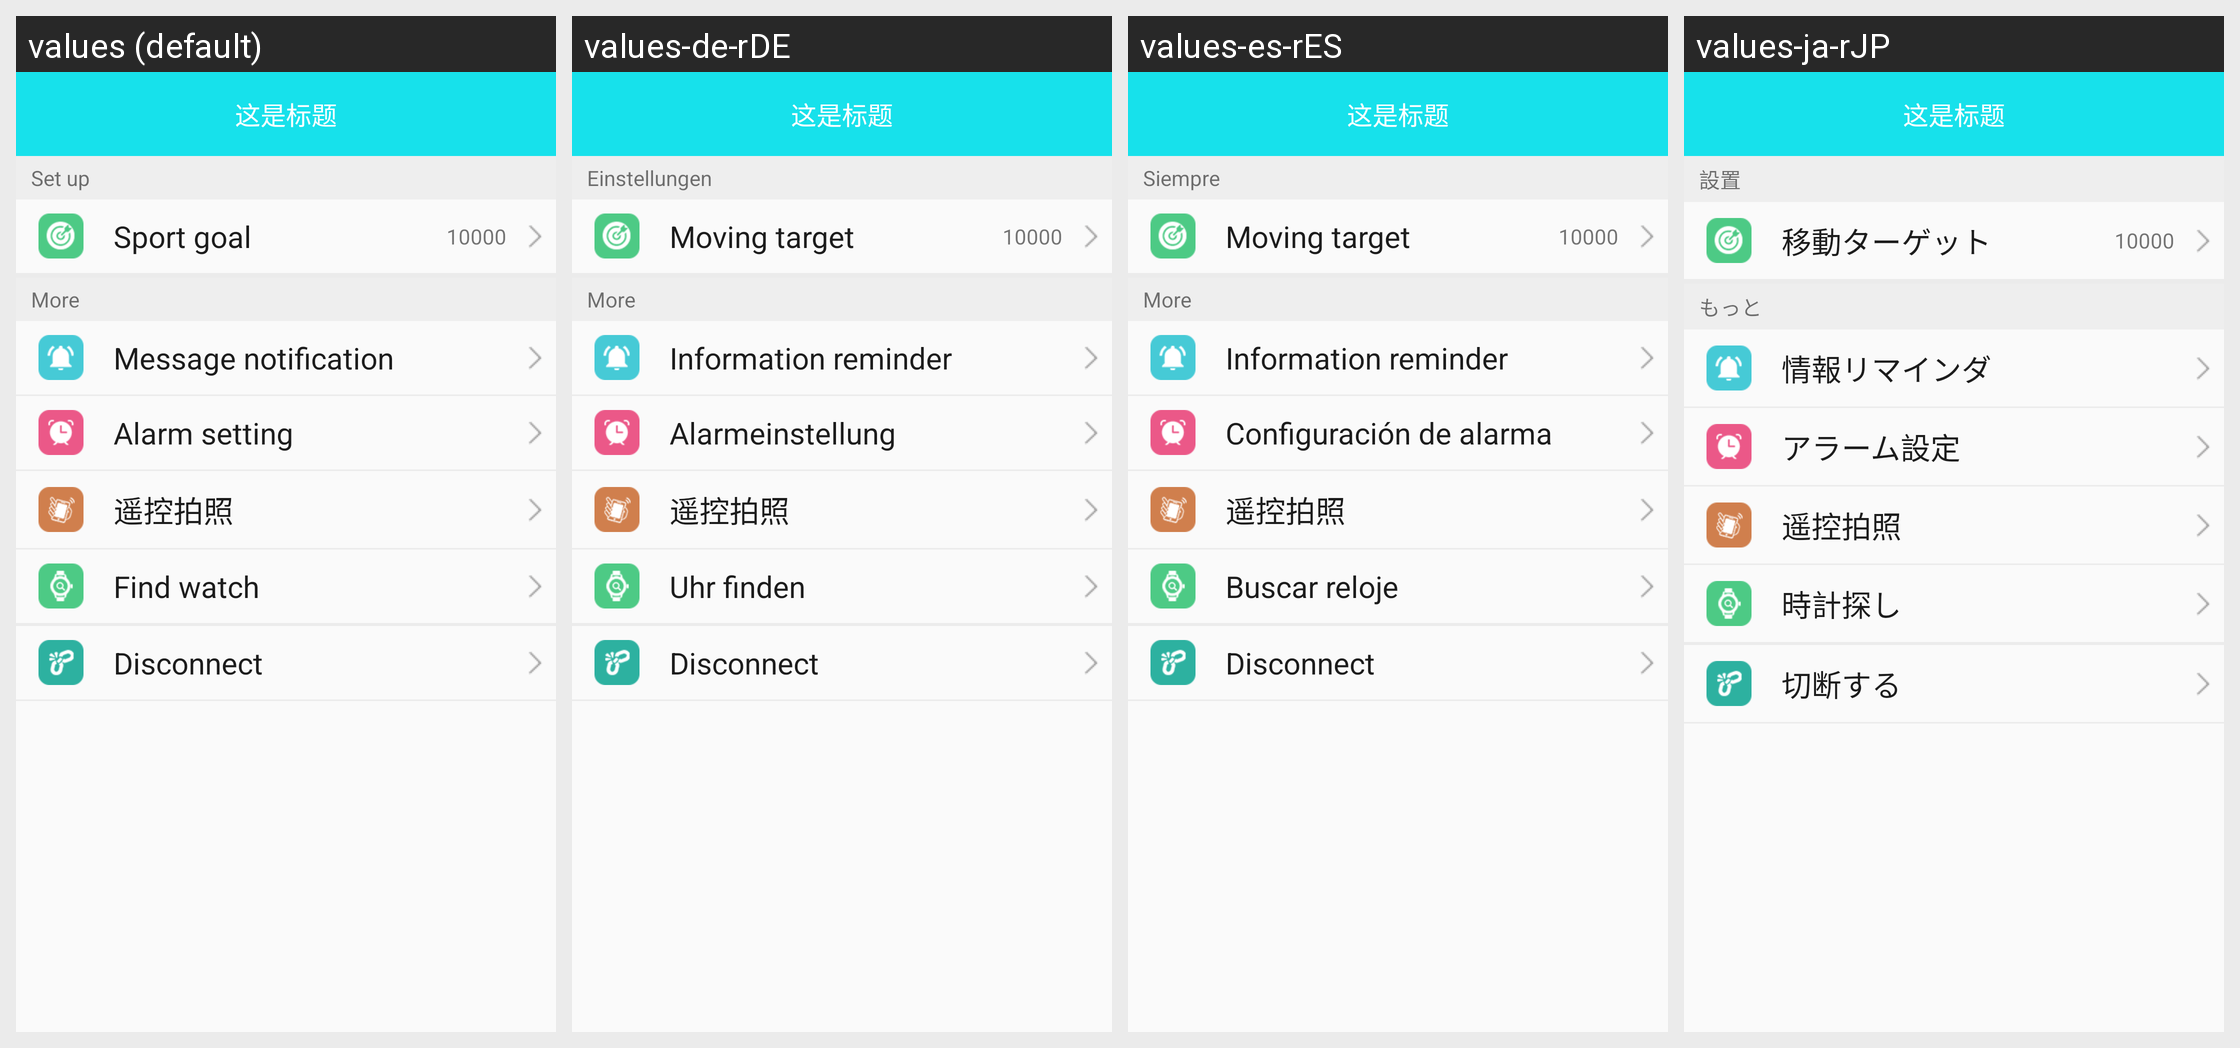

For this localized Android screen grid, give each drawn string resource with its value in every locale shown.
Android screen res/layout/fragment_x_watch_device_layout.xml rendered under 4 locales, left to right: values (default), values-de-rDE, values-es-rES, values-ja-rJP. Device: Nexus 5 (rendered at 1080×1920; each locale shown at half size, 540×960, under a caption strip naming it); theme BAppTheme.
Other locales in the repository, not shown: values-en, values-fr-rBE, values-fr-rCA, values-fr-rFR, values-it-rCH, values-it-rIT, values-ko-rKR, values-pt-rBR, values-ru-rRU, values-vi-rVN, values-zh-rCN, values-zh-rHK, values-zh-rTW.
Strings drawn on this screen, with the default value and each locale's value (text and hints the layout hard-codes, and strings that could not be matched under every locale, appear in the picture but are not listed):

menu_settings
  values: Set up
  values-de-rDE: Einstellungen
  values-es-rES: Siempre
  values-ja-rJP: 設置

string_steps_target
  values: Sport goal
  values-de-rDE: Moving target
  values-es-rES: Moving target
  values-ja-rJP: 移動ターゲット

string_mores
  values: More
  values-de-rDE: More
  values-es-rES: More
  values-ja-rJP: もっと

string_information_reminder
  values: Message notification
  values-de-rDE: Information reminder
  values-es-rES: Information reminder
  values-ja-rJP: 情報リマインダ

string_clock_setting
  values: Alarm setting
  values-de-rDE: Alarmeinstellung
  values-es-rES: Configuración de alarma
  values-ja-rJP: アラーム設定

string_find_watch
  values: Find watch
  values-de-rDE: Uhr finden
  values-es-rES: Buscar reloje
  values-ja-rJP: 時計探し

string_devices_disconnected
  values: Disconnect
  values-de-rDE: Disconnect
  values-es-rES: Disconnect
  values-ja-rJP: 切断する
